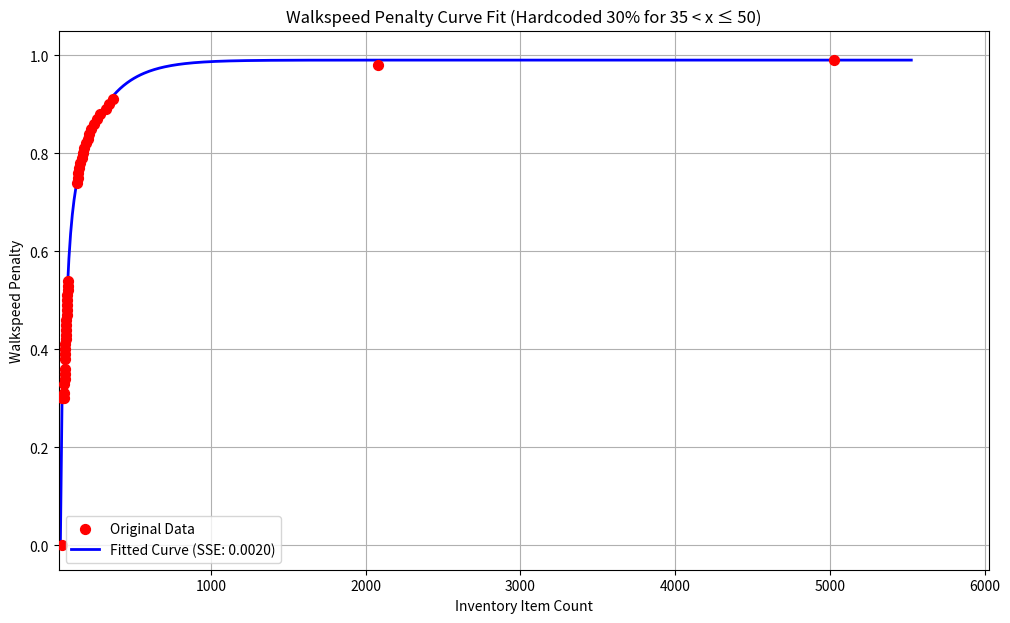
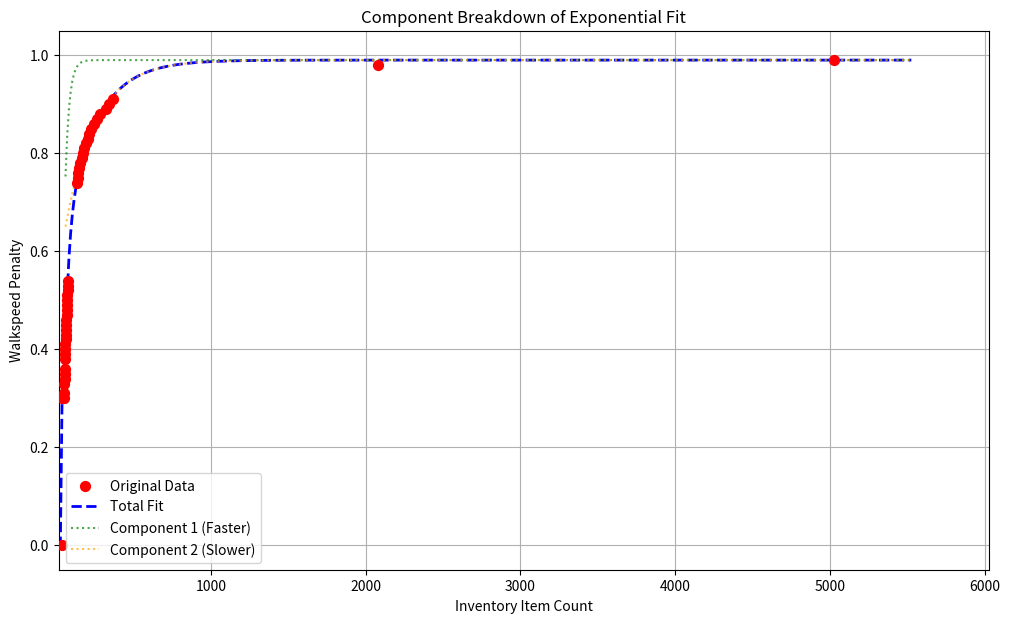

Here is the Python script that generated these plots, in order:
r"""
[redacted]
------------------------------------------------------------

Script: Exponential Decay Curve Fitting for Inventory Walkspeed Penalty
[redacted]
Date: July 4, 2025
License: WTFPL (Attribution is appreciated though!)

Description:
This script performs non-linear curve fitting to model a "walkspeed penalty" as a function of
inventory items. It uses a custom function defined as a sum of two exponential decay terms
with a crucial constraint: the function must start at y=0 when x = 35, and immediately jump 
to 30% penalty between 35 < x ≤ 50. This range is **explicitly hardcoded** and overrides the
function output — no offsets or plateaus are built into the model itself.

This models a scenario where a threshold sharply activates a penalty, holds briefly, and then
gradually increases beyond x = 50 through curve fitting.

The script performs the following steps:
1.  **Data Definition**: Defines `x_data` (number of inventory items) and `y_target`
    (corresponding walkspeed penalty as a decimal).
2.  **Custom Function (`sum_two_exponentials_constrained`)**:
    * Implements the equation:
        $$
        y(x) = A - B_1 \cdot e^{-C_1 \cdot \max(0, x - 35)} - B_2 \cdot e^{-C_2 \cdot \max(0, x - 35)}
        $$
    * Applies a constraint $B_2 = A - B_1$ to ensure that $y(35) = 0$.
    * Exponential decay only activates after x > 35.
    * Includes overflow protection for very large exponents.
3.  **Hardcoded Override**:
    * After fitting, y-values for 35 < x ≤ 50 are manually overridden to 0.30.
4.  **Parameter Initialization**: Uses defined initial guesses (`p0`) and parameter bounds.
5.  **Curve Fitting**: Uses `scipy.optimize.curve_fit` to fit the model to the data.
6.  **Results Output**:
    * Prints optimal parameters and Sum of Squared Errors (SSE).
    * Outputs the equation in LaTeX using a piecewise format.
7.  **Plotting**:
    * Shows the overall fit and individual exponential decay components.
8.  **Error Handling**: Catches `RuntimeError` and `ValueError` during the fitting process.

------------------------------------------------------------
Output:

Attempting fit with Sum of Two Exponentials. Initial Guesses: [1.0, 0.8, 0.025, 0.00015]
Parameter Bounds: Lower [0.98, 0.001, 0.001, 1e-05], Upper [1.05, 0.99, 0.1, 0.005]

--- Optimized Fit Results (Sum of Two Exponentials) ---
Optimal Parameters (A, B1, C1, C2): 0.9900, 0.6065, 0.0388, 0.005000
Sum of Squared Errors (SSE): 0.002034

--- The Fitted Equation (in LaTeX Format) ---
$$
    y(x) =
    \begin{cases}
        0, & \text{if } x \leq 35 \\
        0.30, & \text{if } 35 < x \leq 50 \\
        0.9900 - 0.6065 \cdot e^{-0.0388 \cdot (x - 35)} - 0.3835 \cdot e^{-0.005000 \cdot (x - 35)}, & \text{if } x > 50
    \end{cases}
    $$
------------------------------------------------------------
QuickLaTex image: https://quicklatex.com/cache3/8c/ql_54151c90a51416cb26ffa36bcdc5d88c_l3.png
"""
import numpy as np
import matplotlib.pyplot as plt
from scipy.optimize import curve_fit

# [redacted]
x_data = np.array([35, 36, 45, 50, 51, 52, 53, 54, 55, 56, 57, 58, 59, 60, 61, 62, 64, 65, 66, 67, 68, 70, 71, 73, 74, 76, 135, 138, 143, 149, 156, 163, 171, 181, 192, 202, 213, 226, 242, 261, 280, 321, 342, 369, 2076, 5026]) # Number of items in the player's inventory. The player can hold 35 items before their walkspeed is penalized. The penalty starts at 0.30. For accuracy and simplicity, we hard code the penalty for the values between 35 and 50 to 0.30 (see module docstring).
y_target = np.array([0, 0.30, 0.30, 0.30, 0.31, 0.33, 0.34, 0.35, 0.36, 0.38, 0.39, 0.40, 0.41, 0.42, 0.43, 0.44, 0.45, 0.46, 0.47, 0.48, 0.49, 0.50, 0.51, 0.52, 0.53, 0.54, 0.74, 0.75, 0.76, 0.77, 0.78, 0.79, 0.80, 0.81, 0.82, 0.83, 0.84, 0.85, 0.86, 0.87, 0.88, 0.89, 0.90, 0.91, 0.98, 0.99]) # The walkspeed penalty as a decimal.

x_start = 35

# --- Custom Function: sum of 2 exponentials, constrained so y(35)=0
def sum_two_exponentials_constrained(x, A, B1, C1, C2):
    x = np.asarray(x)
    x_shifted = np.maximum(x - x_start, 0)
    B2 = A - B1
    term1 = np.where(C1 * x_shifted > 700, 0.0, B1 * np.exp(-C1 * x_shifted))
    term2 = np.where(C2 * x_shifted > 700, 0.0, B2 * np.exp(-C2 * x_shifted))
    return A - term1 - term2

# --- Initial Guess & Bounds
p0 = [1.0, 0.8, 0.025, 0.00015]
bounds = (
    [0.98, 0.001, 0.001, 0.00001],
    [1.05, 0.99, 0.1, 0.005]
)

print(f"Attempting fit with Sum of Two Exponentials. Initial Guesses: {p0}")
print(f"Parameter Bounds: Lower {bounds[0]}, Upper {bounds[1]}")

try:
    params, _ = curve_fit(sum_two_exponentials_constrained, x_data, y_target, p0=p0, bounds=bounds, maxfev=5000)
    A_opt, B1_opt, C1_opt, C2_opt = params
    B2_opt = A_opt - B1_opt

    # --- Generate fitted values
    y_fitted = sum_two_exponentials_constrained(x_data, A_opt, B1_opt, C1_opt, C2_opt)

    # --- Apply 30% override for 35 < x <= 50
    override_mask = (x_data > 35) & (x_data <= 50)
    y_fitted[override_mask] = 0.30

    sse = np.sum((y_target - y_fitted) ** 2)

    print("\n--- Optimized Fit Results (Sum of Two Exponentials) ---")
    print(f"Optimal Parameters (A, B1, C1, C2): {A_opt:.4f}, {B1_opt:.4f}, {C1_opt:.4f}, {C2_opt:.6f}")
    print(f"Sum of Squared Errors (SSE): {sse:.6f}")

    # --- LaTeX representation with hardcoded region
    latex_equation = f"""$$
    y(x) =
    \\begin{{cases}}
        0, & \\text{{if }} x \\leq 35 \\\\
        0.30, & \\text{{if }} 35 < x \\leq 50 \\\\
        {A_opt:.4f} - {B1_opt:.4f} \\cdot e^{{-{C1_opt:.4f} \\cdot (x - 35)}} - {B2_opt:.4f} \\cdot e^{{-{C2_opt:.6f} \\cdot (x - 35)}}, & \\text{{if }} x > 50
    \\end{{cases}}
    $$"""
    print("\n--- The Fitted Equation (in LaTeX Format) ---")
    print(latex_equation)

    # --- Plot total fit
    x_fit = np.linspace(x_data.min() - 20, x_data.max() + 500, 500)
    y_fit = sum_two_exponentials_constrained(x_fit, A_opt, B1_opt, C1_opt, C2_opt)
    y_fit[(x_fit > 35) & (x_fit <= 50)] = 0.30

    plt.figure(figsize=(12, 7))
    plt.scatter(x_data, y_target, label='Original Data', color='red', s=50, zorder=5)
    plt.plot(x_fit, y_fit, label=f'Fitted Curve (SSE: {sse:.4f})', color='blue', linewidth=2)
    plt.title('Walkspeed Penalty Curve Fit (Hardcoded 30% for 35 < x ≤ 50)')
    plt.xlabel('Inventory Item Count')
    plt.ylabel('Walkspeed Penalty')
    plt.grid(True)
    plt.legend()
    plt.ylim(-0.05, 1.05)
    plt.xlim(x_data.min() - 20, x_data.max() + 1000)
    plt.show()

    # --- Plot component breakdown
    plt.figure(figsize=(12, 7))
    plt.scatter(x_data, y_target, label='Original Data', color='red', s=50, zorder=5)
    plt.plot(x_fit, y_fit, label='Total Fit', color='blue', linestyle='--', linewidth=2)

    decay_x = x_fit[x_fit > 50] - x_start
    term1 = B1_opt * np.exp(-C1_opt * decay_x)
    term2 = B2_opt * np.exp(-C2_opt * decay_x)

    plt.plot(x_fit[x_fit > 50], A_opt - term1, label='Component 1 (Faster)', color='green', linestyle=':', alpha=0.7)
    plt.plot(x_fit[x_fit > 50], A_opt - term2, label='Component 2 (Slower)', color='orange', linestyle=':', alpha=0.7)

    plt.title('Component Breakdown of Exponential Fit')
    plt.xlabel('Inventory Item Count')
    plt.ylabel('Walkspeed Penalty')
    plt.grid(True)
    plt.legend()
    plt.ylim(-0.05, 1.05)
    plt.xlim(x_data.min() - 20, x_data.max() + 1000)
    plt.show()

except RuntimeError as e:
    print(f"Error fitting curve: {e}")
except ValueError as e:
    print(f"Value Error: {e}")
